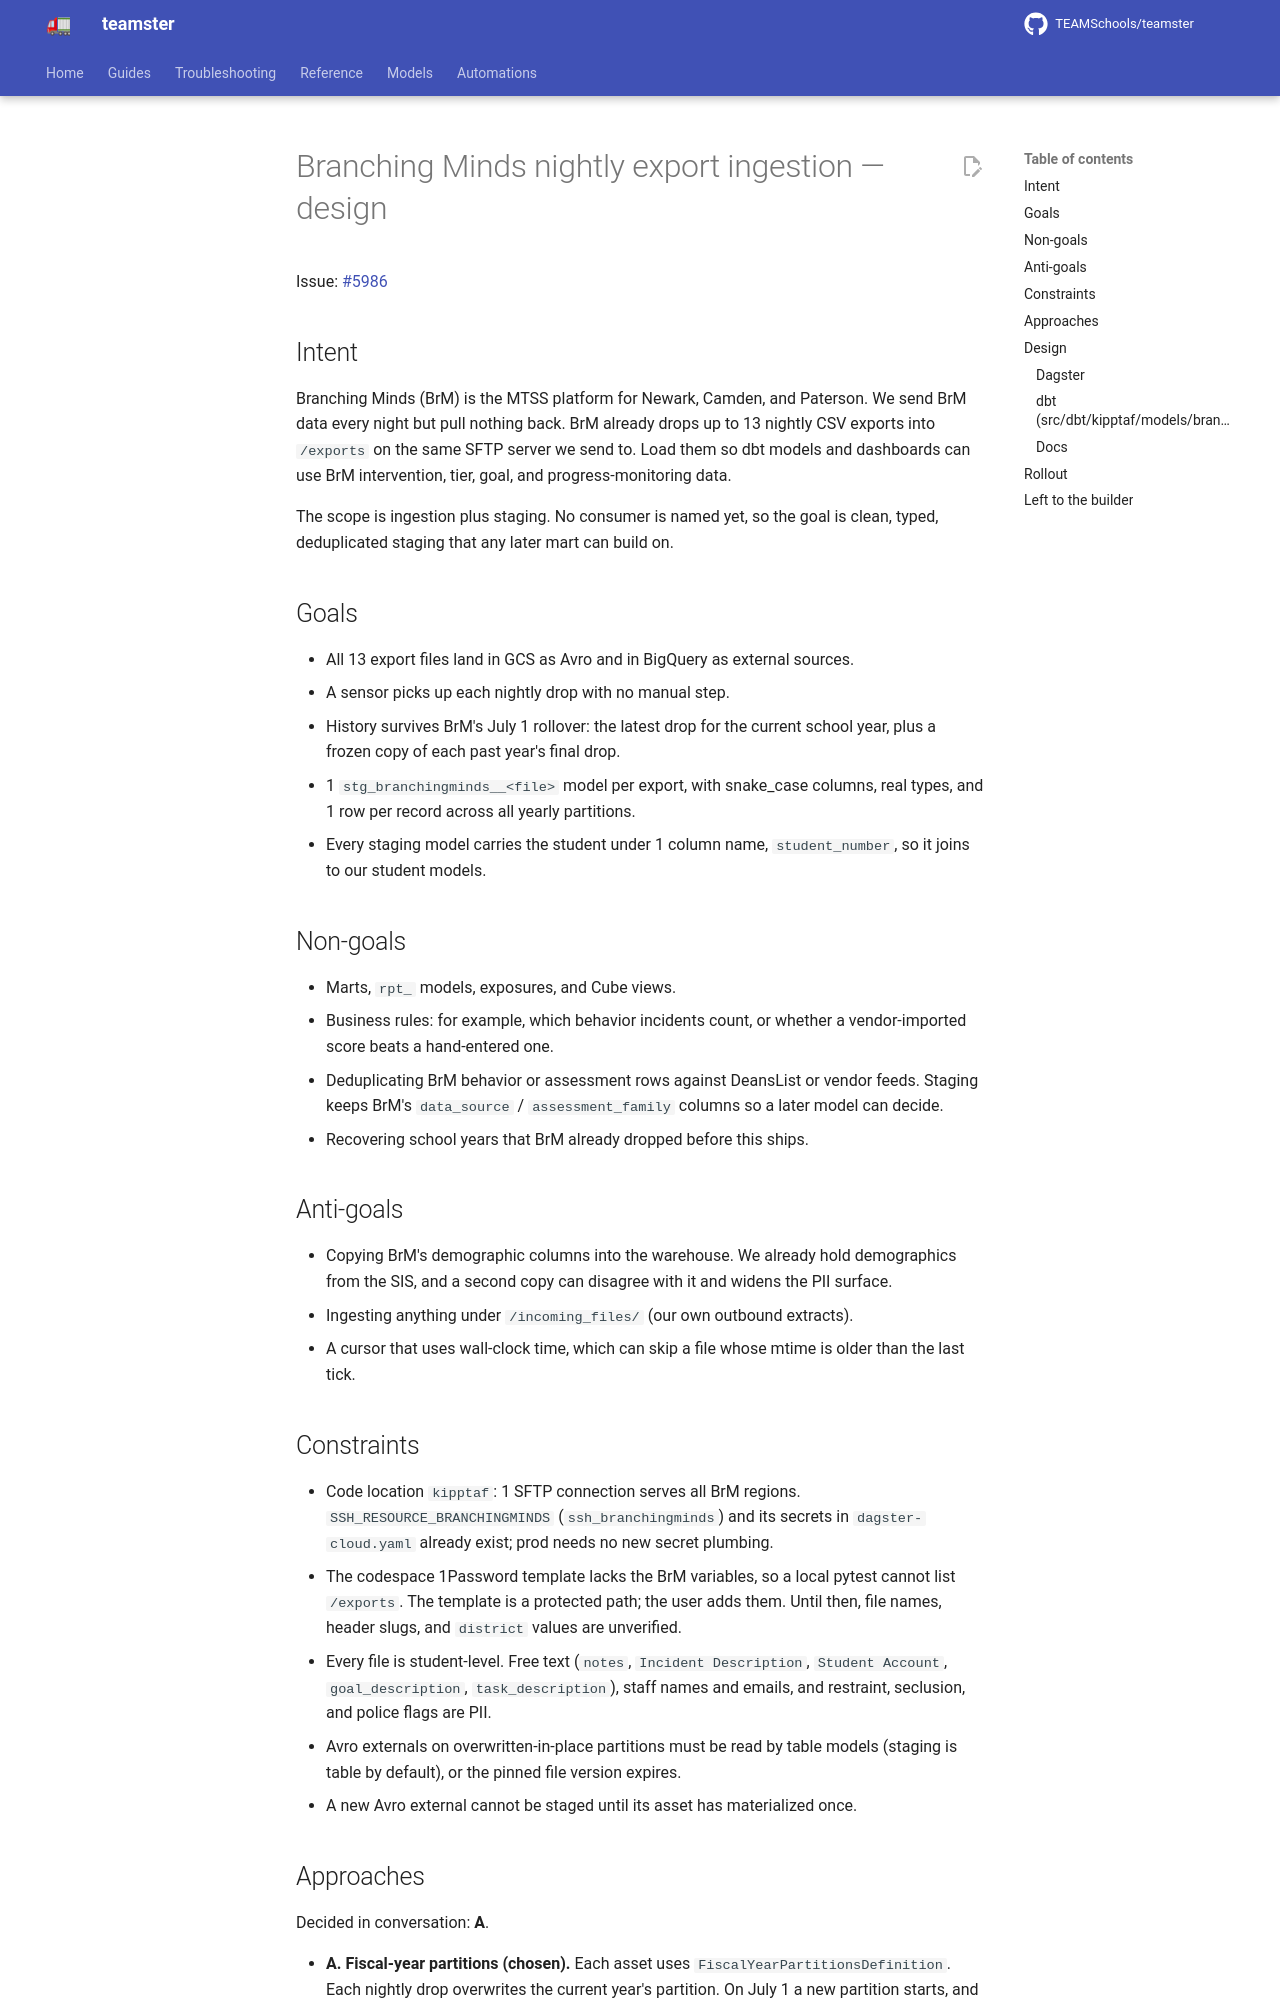

repository: TEAMSchools/teamster · page: superpowers/specs/2026-10-22-branchingminds-sftp-ingest-design/index.html · generator: mkdocs

# Branching Minds nightly export ingestion — design

Issue: [#5986](https://github.com/TEAMSchools/teamster/issues/5986)

## Intent

Branching Minds (BrM) is the MTSS platform for Newark, Camden, and Paterson. We
send BrM data every night but pull nothing back. BrM already drops up to 13
nightly CSV exports into `/exports` on the same SFTP server we send to. Load
them so dbt models and dashboards can use BrM intervention, tier, goal, and
progress-monitoring data.

The scope is ingestion plus staging. No consumer is named yet, so the goal is
clean, typed, deduplicated staging that any later mart can build on.

## Goals

- All 13 export files land in GCS as Avro and in BigQuery as external sources.
- A sensor picks up each nightly drop with no manual step.
- History survives BrM's July 1 rollover: the latest drop for the current school
  year, plus a frozen copy of each past year's final drop.
- 1 `stg_branchingminds__<file>` model per export, with snake_case columns, real
  types, and 1 row per record across all yearly partitions.
- Every staging model carries the student under 1 column name, `student_number`,
  so it joins to our student models.

## Non-goals

- Marts, `rpt_` models, exposures, and Cube views.
- Business rules: for example, which behavior incidents count, or whether a
  vendor-imported score beats a hand-entered one.
- Deduplicating BrM behavior or assessment rows against DeansList or vendor
  feeds. Staging keeps BrM's `data_source` / `assessment_family` columns so a
  later model can decide.
- Recovering school years that BrM already dropped before this ships.

## Anti-goals

- Copying BrM's demographic columns into the warehouse. We already hold
  demographics from the SIS, and a second copy can disagree with it and widens
  the PII surface.
- Ingesting anything under `/incoming_files/` (our own outbound extracts).
- A cursor that uses wall-clock time, which can skip a file whose mtime is older
  than the last tick.

## Constraints

- Code location `kipptaf`: 1 SFTP connection serves all BrM regions.
  `SSH_RESOURCE_BRANCHINGMINDS` (`ssh_branchingminds`) and its secrets in
  `dagster-cloud.yaml` already exist; prod needs no new secret plumbing.
- The codespace 1Password template lacks the BrM variables, so a local pytest
  cannot list `/exports`. The template is a protected path; the user adds them.
  Until then, file names, header slugs, and `district` values are unverified.
- Every file is student-level. Free text (`notes`, `Incident Description`,
  `Student Account`, `goal_description`, `task_description`), staff names and
  emails, and restraint, seclusion, and police flags are PII.
- Avro externals on overwritten-in-place partitions must be read by table models
  (staging is table by default), or the pinned file version expires.
- A new Avro external cannot be staged until its asset has materialized once.

## Approaches

Decided in conversation: **A**.

- **A. Fiscal-year partitions (chosen).** Each asset uses
  `FiscalYearPartitionsDefinition`. Each nightly drop overwrites the current
  year's partition. On July 1 a new partition starts, and the prior year keeps
  its final pre-July-1 drop, which is the snapshot. No extra job. Tradeoff: a
  June 30 drop that BrM writes after midnight lands in the new year, so the old
  year freezes on the June 29 drop.
- **B. Latest-only plus a June 30 snapshot schedule.** Unpartitioned assets plus
  a schedule that copies GCS files to an archive path. Rejected: more parts, a
  second dbt source per file, and a missed snapshot if the schedule or BrM is
  late.
- **C. dlt filesystem source straight to BigQuery.** Rejected: it bypasses the
  Avro schema check and the GCS external-table pattern every other SFTP vendor
  uses.

## Design
